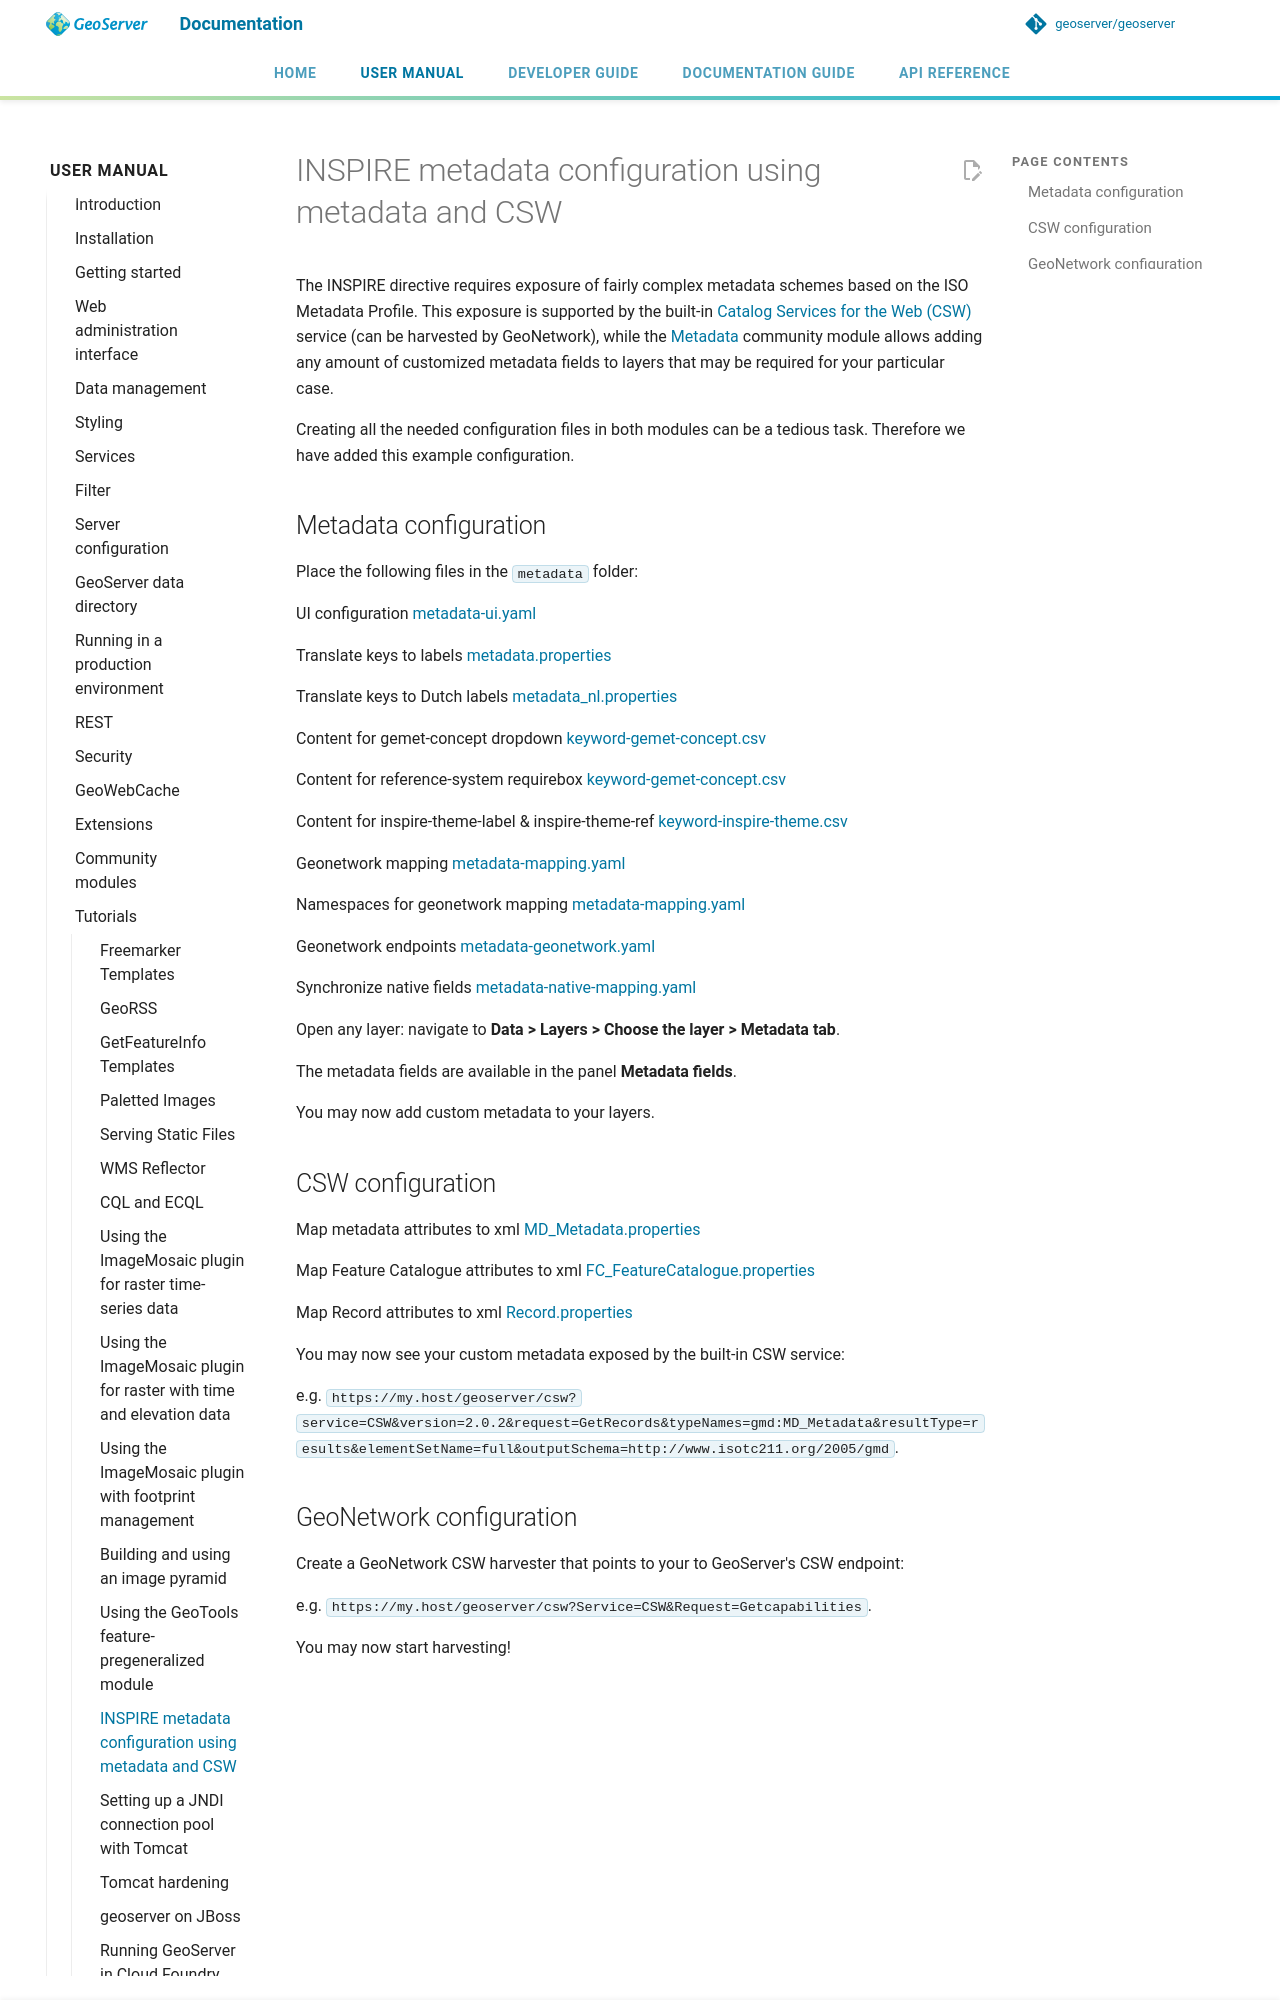

repository: petersmythe/geoserver · page: latest/en/user/tutorials/metadata/index.html · generator: mkdocs

# INSPIRE metadata configuration using metadata and CSW

The INSPIRE directive requires exposure of fairly complex metadata schemes based on the ISO Metadata Profile. This exposure is supported by the built-in [Catalog Services for the Web (CSW)](../../services/csw/index.md) service (can be harvested by GeoNetwork), while the [Metadata](../../extensions/metadata/index.md) community module allows adding any amount of customized metadata fields to layers that may be required for your particular case.

Creating all the needed configuration files in both modules can be a tedious task. Therefore we have added this example configuration.

## Metadata configuration

Place the following files in the `metadata` folder:

UI configuration [metadata-ui.yaml](files/metadata-ui.yaml)

Translate keys to labels [metadata.properties](files/metadata.properties)

Translate keys to Dutch labels [metadata_nl.properties](files/metadata_nl.properties)

Content for gemet-concept dropdown [keyword-gemet-concept.csv](files/keyword-gemet-concept.csv)

Content for reference-system requirebox [keyword-gemet-concept.csv](files/reference-systems-epsg.csv)

Content for inspire-theme-label & inspire-theme-ref [keyword-inspire-theme.csv](files/keyword-inspire-theme.csv)

Geonetwork mapping [metadata-mapping.yaml](files/metadata-mapping.yaml)

Namespaces for geonetwork mapping [metadata-mapping.yaml](files/metadata-namespaces.yaml)

Geonetwork endpoints [metadata-geonetwork.yaml](files/metadata-geonetwork.yaml)

Synchronize native fields [metadata-native-mapping.yaml](files/metadata-native-mapping.yaml)

Open any layer: navigate to **Data > Layers > Choose the layer > Metadata tab**.

The metadata fields are available in the panel **Metadata fields**.

You may now add custom metadata to your layers.

## CSW configuration

Map metadata attributes to xml [MD_Metadata.properties](files/MD_Metadata.properties)

Map Feature Catalogue attributes to xml [FC_FeatureCatalogue.properties](files/FC_FeatureCatalogue.properties)

Map Record attributes to xml [Record.properties](files/Record.properties)

You may now see your custom metadata exposed by the built-in CSW service:

e.g. `https://my.host/geoserver/csw?service=CSW&version=2.0.2&request=GetRecords&typeNames=gmd:MD_Metadata&resultType=results&elementSetName=full&outputSchema=http://www.isotc211.org/2005/gmd`.
